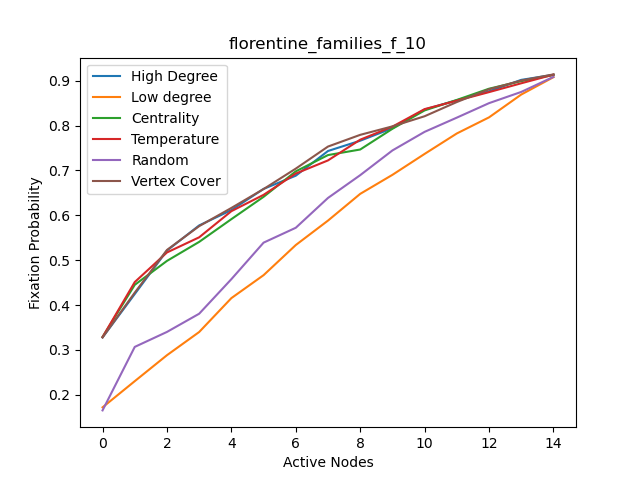

Source data for this figure (header and first rows):
, High Degree, High Degree nodes, Centrality, Centrality nodes, Temparature, Temperature nodes, Random, Random nodes, Low Degree, Low degree nodes, Vertex Cover, Vertex Cover nodes
0, 0.3277, 1, 0.3289, 1, 0.3285, 1, 0.165, 9, 0.1718, 0, 0.3278, 1
1, 0.4245, 4, 0.445, 12, 0.4512, 12, 0.3066, 7, 0.2302, 10, 0.4276, 4
2, 0.5214, 12, 0.4984, 8, 0.5172, 4, 0.34, 10, 0.2881, 13, 0.5228, 12
3, 0.5775, 2, 0.5408, 9, 0.551, 0, 0.3806, 13, 0.3398, 14, 0.5759, 2
4, 0.6117, 3, 0.5915, 6, 0.6093, 2, 0.4577, 0, 0.4154, 5, 0.6165, 3
5, 0.659, 6, 0.6413, 11, 0.6457, 3, 0.5391, 1, 0.4666, 9, 0.6586, 6
6, 0.6884, 7, 0.6981, 4, 0.6932, 11, 0.5723, 14, 0.5338, 2, 0.7042, 8
7, 0.7435, 8, 0.7344, 5, 0.7225, 7, 0.6388, 11, 0.5883, 3, 0.7534, 9
8, 0.7664, 11, 0.7468, 7, 0.7687, 8, 0.6896, 4, 0.6479, 6, 0.7795, 0
9, 0.7943, 5, 0.793, 2, 0.7978, 6, 0.7447, 3, 0.6903, 7, 0.7984, 5
10, 0.836, 9, 0.834, 3, 0.8369, 9, 0.7862, 12, 0.737, 8, 0.821, 7
11, 0.8567, 0, 0.8574, 0, 0.8557, 5, 0.8179, 5, 0.7826, 11, 0.8527, 10
12, 0.8766, 10, 0.8824, 10, 0.8748, 10, 0.8502, 8, 0.8185, 4, 0.8811, 11
13, 0.9021, 13, 0.8993, 13, 0.8945, 13, 0.8752, 6, 0.8694, 12, 0.9006, 13
14, 0.9135, 14, 0.913, 14, 0.9138, 14, 0.9088, 2, 0.9081, 1, 0.9143, 14
